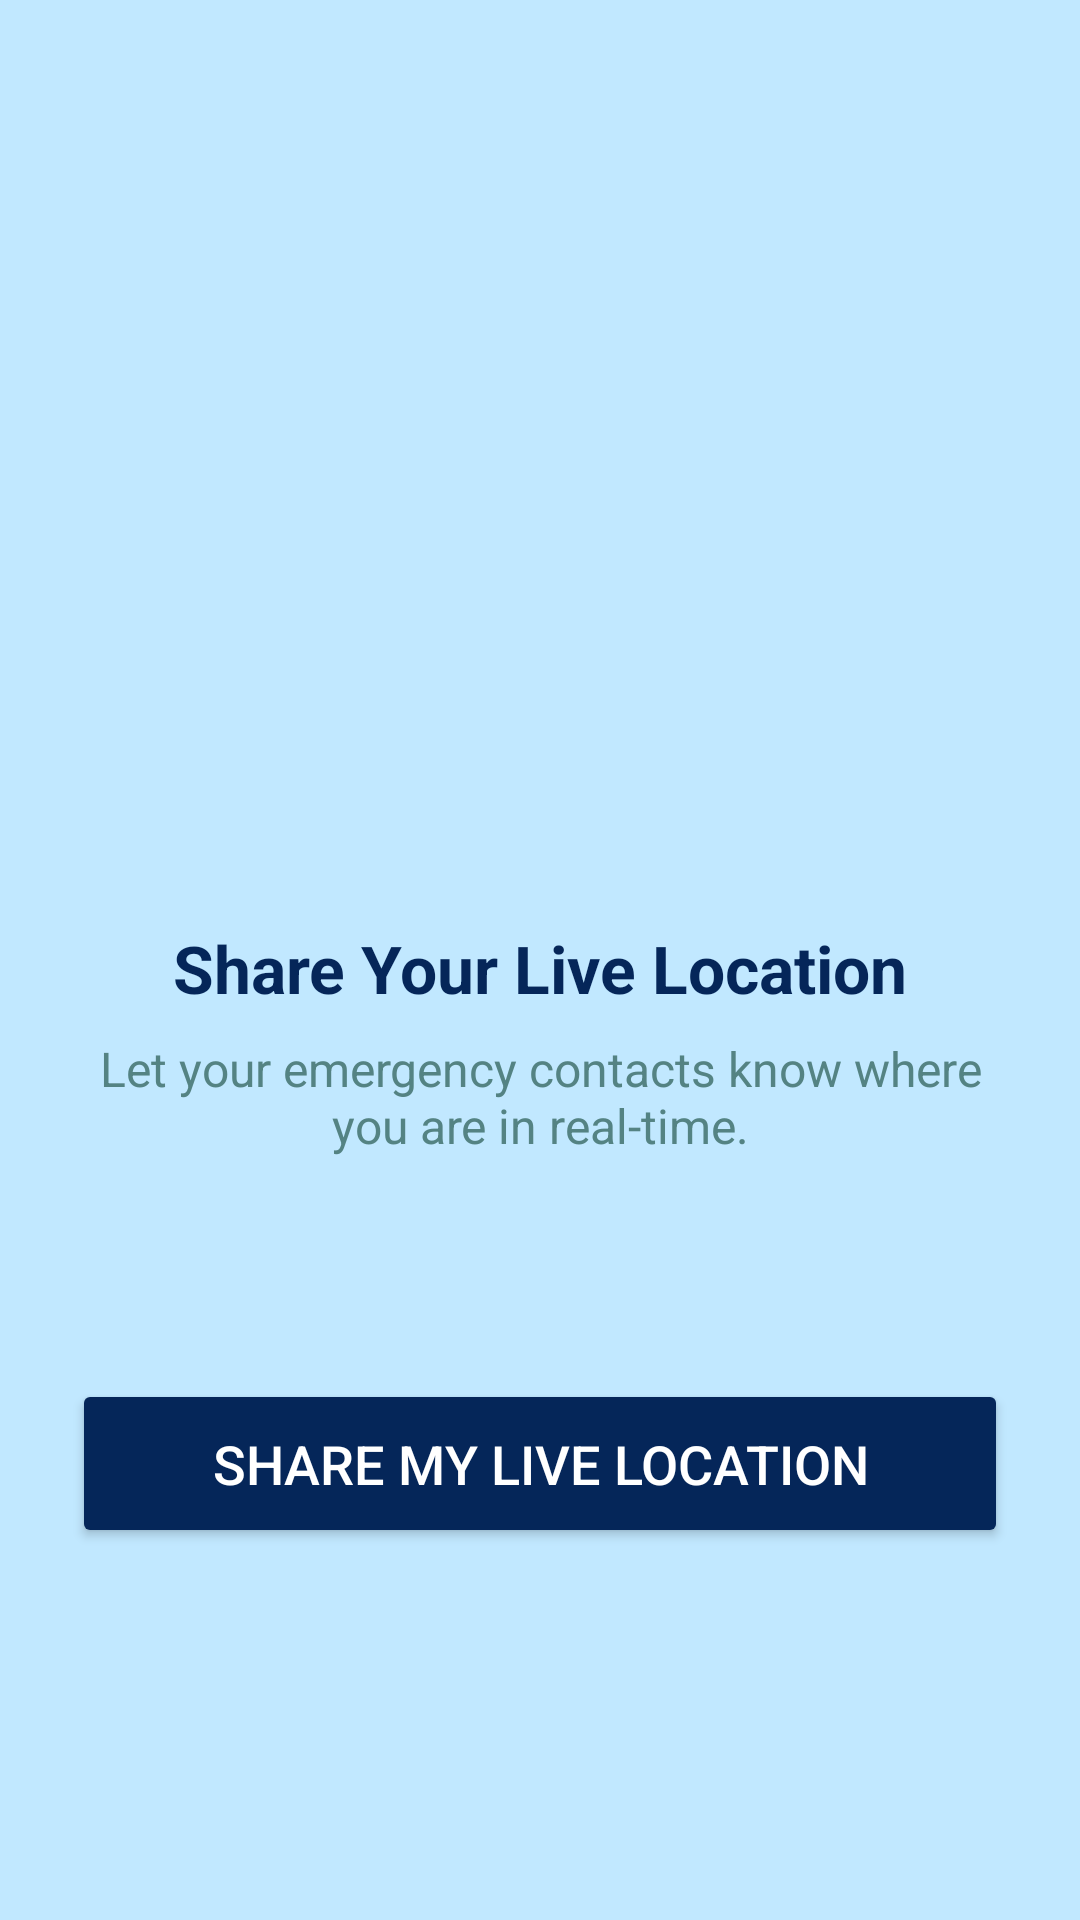

This screen was rendered from an Android layout file. Write that file and the resources it references.
<!-- AndroidManifest.xml: application theme Theme.SafetyApp -->
<!-- res/layout/activity_live_location.xml -->
<?xml version="1.0" encoding="utf-8"?>
<RelativeLayout xmlns:android="http://schemas.android.com/apk/res/android"
    xmlns:app="http://schemas.android.com/apk/res-auto"
    android:id="@+id/layout_live_location"
    android:layout_width="match_parent"
    android:layout_height="match_parent"
    android:padding="24dp"
    android:background="@color/Light_Sky_Blue">

    
    <ImageView
        android:id="@+id/imgLocation"
        android:layout_width="200dp"
        android:layout_height="200dp"
        android:layout_centerHorizontal="true"
        android:layout_marginTop="60dp"
        android:src="@drawable/map"
        android:scaleType="centerInside" />

    
    <TextView
        android:id="@+id/txtTitle"
        android:layout_below="@id/imgLocation"
        android:layout_width="wrap_content"
        android:layout_height="wrap_content"
        android:layout_marginTop="24dp"
        android:layout_centerHorizontal="true"
        android:text="Share Your Live Location"
        android:textSize="22sp"
        android:textStyle="bold"
        android:textColor="@color/Deep_Navy" />

    
    <TextView
        android:id="@+id/txtDescription"
        android:layout_below="@id/txtTitle"
        android:layout_width="wrap_content"
        android:layout_height="wrap_content"
        android:layout_marginTop="8dp"
        android:layout_centerHorizontal="true"
        android:text="Let your emergency contacts know where you are in real-time."
        android:textSize="16sp"
        android:textColor="@color/Muted_Teal"
        android:gravity="center" />

    
    <Button
        android:id="@+id/btnShareLocation"
        android:layout_width="match_parent"
        android:layout_height="wrap_content"
        android:layout_alignParentBottom="true"
        android:layout_marginTop="16dp"
        android:layout_marginBottom="100dp"
        android:backgroundTint="@color/Deep_Navy"
        android:drawablePadding="12dp"
        android:elevation="4dp"
        android:fontFamily="sans-serif-medium"
        android:padding="16dp"
        android:text="Share My Live Location"
        android:textColor="@android:color/white"
        android:textSize="18sp" />
</RelativeLayout>
<!-- resources referenced by this layout -->
<resources>
  <color name="Deep_Navy">#052659</color>
  <color name="Light_Sky_Blue">#C1E8FF</color>
  <color name="Muted_Teal">#548383</color>
  <style name="Theme.SafetyApp" parent="Theme.Material3.DayNight.NoActionBar">
          
          <item name="colorPrimary">@color/blue</item>       
          <item name="colorPrimaryVariant">@color/blue_light</item>
          <item name="colorOnPrimary">@color/white</item>     
  
          
          <item name="colorSecondary">@color/red</item>       
          <item name="colorSecondaryVariant">@color/red_light</item>
          <item name="colorOnSecondary">@color/white</item>   
  
          
          <item name="android:statusBarColor">@color/blue</item>
          <item name="android:windowLightStatusBar">false</item>
          
      </style>
  <color name="blue">#2196F3</color>
  <color name="blue_light">#BBDEFB</color>
  <color name="white">#FFFFFFFF</color>
  <color name="red">#FFD32F2F</color>
  <color name="red_light">#FFE57373</color>
</resources>
